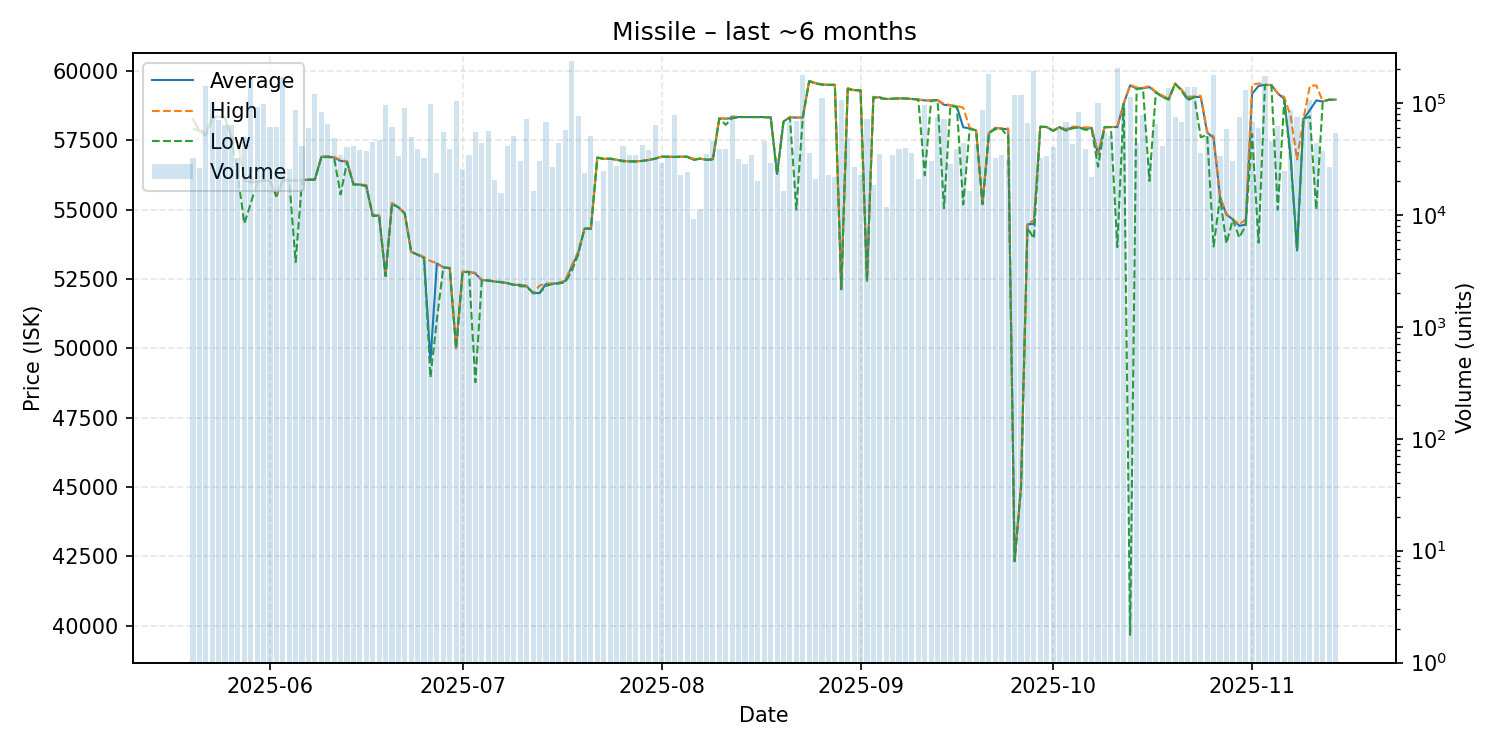

Values plotted in this chart, from the file beside it:
date, average, highest, lowest, order_count, volume
2025-05-20, 58260, 58280, 57930, 46, 31942
2025-05-21, 57850, 57890, 57830, 35, 26151
2025-05-22, 57680, 57790, 57670, 55, 141085
2025-05-23, 58300, 58300, 58300, 41, 101308
2025-05-24, 58360, 58360, 58350, 40, 70238
2025-05-25, 58310, 58310, 58300, 51, 62837
2025-05-26, 57600, 57620, 57580, 57, 63278
2025-05-27, 57450, 57470, 56230, 36, 32275
2025-05-28, 56050, 56060, 54500, 42, 49811
2025-05-29, 55990, 56080, 55220, 78, 162619
2025-05-30, 55990, 56060, 55980, 61, 92748
2025-05-31, 56060, 56070, 56060, 83, 97257
2025-06-01, 56040, 56040, 56040, 69, 60516
2025-06-02, 55490, 55490, 55490, 56, 60462
2025-06-03, 56060, 56080, 56040, 83, 171498
2025-06-04, 56060, 56070, 56060, 40, 25883
2025-06-05, 56040, 56060, 53110, 67, 86478
2025-06-06, 56070, 56070, 56070, 56, 41136
2025-06-07, 56080, 56080, 56080, 68, 59379
2025-06-08, 56090, 56100, 56080, 71, 120004
2025-06-09, 56900, 56920, 56880, 67, 82551
2025-06-10, 56920, 56920, 56900, 41, 65267
2025-06-11, 56880, 56890, 56860, 60, 48165
2025-06-12, 56760, 56800, 55550, 44, 34545
2025-06-13, 56730, 56740, 56710, 61, 40567
2025-06-14, 55930, 55940, 55900, 59, 41061
2025-06-15, 55900, 55910, 55900, 63, 38062
2025-06-16, 55860, 55890, 55850, 50, 37332
2025-06-17, 54790, 54810, 54770, 72, 45034
2025-06-18, 54790, 54820, 54780, 58, 46214
2025-06-19, 52610, 52610, 52610, 35, 96576
2025-06-20, 55210, 55250, 55190, 59, 60379
2025-06-21, 55090, 55090, 55090, 52, 33702
2025-06-22, 54860, 54880, 54850, 91, 90614
2025-06-23, 53480, 53480, 53480, 58, 49945
2025-06-24, 53380, 53400, 53370, 42, 38824
2025-06-25, 53270, 53290, 53250, 49, 32011
2025-06-26, 49540, 53150, 48950, 50, 98020
2025-06-27, 53060, 53070, 51030, 36, 23868
2025-06-28, 52920, 52920, 52920, 48, 54659
2025-06-29, 52900, 52900, 52890, 48, 38473
2025-06-30, 50000, 50000, 50000, 48, 104442
2025-07-01, 52750, 52770, 52740, 43, 25871
2025-07-02, 52760, 52760, 52760, 37, 34237
2025-07-03, 52700, 52720, 48780, 50, 55410
2025-07-04, 52460, 52460, 52460, 49, 43495
2025-07-05, 52450, 52460, 52440, 48, 55957
2025-07-06, 52410, 52410, 52410, 58, 20580
2025-07-07, 52390, 52400, 52380, 42, 15723
2025-07-08, 52350, 52350, 52350, 46, 41595
2025-07-09, 52290, 52290, 52290, 53, 50477
2025-07-10, 52290, 52300, 52240, 42, 30563
2025-07-11, 52240, 52260, 52230, 59, 71975
2025-07-12, 51990, 51990, 51990, 42, 16360
2025-07-13, 52000, 52260, 51990, 36, 30218
2025-07-14, 52320, 52340, 52250, 37, 67682
2025-07-15, 52330, 52330, 52320, 37, 26522
2025-07-16, 52350, 52370, 52340, 40, 44170
2025-07-17, 52430, 52450, 52380, 39, 57818
2025-07-18, 52940, 52980, 52780, 72, 236843
... 119 more rows
